Run: headless pygame with SDL's dummy video driver; simulated clock (each Clock.tick advances the game by its frame time, no real sleeping); random seed 0; keys injected as events and as key.get_pressed() state; no mouse input.
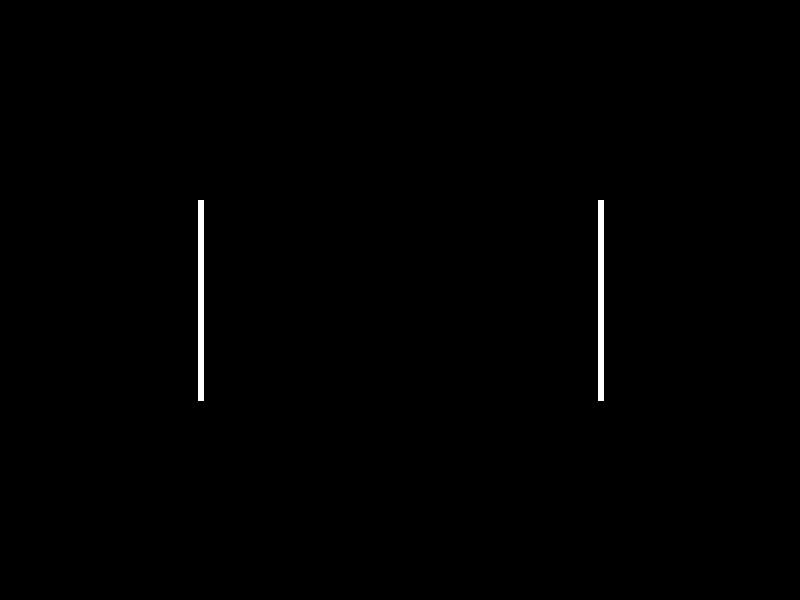
Frame 1 of 4 · flips 1–60 · no input
Frame 2 of 4 · flips 61–180 · tapped SPACE, RETURN · held RIGHT (→), D · screen unchanged from frame 1, image omitted
Frame 3 of 4 · flips 181–300 · held DOWN (↓), S · screen unchanged from frame 2, image omitted
Frame 4 of 4 · flips 301–420 · held LEFT (←), A, UP (↑), W · screen unchanged from frame 3, image omitted

The pygame program that drew these frames:

import pygame
import sys
white = (255, 255, 255)
size = (800, 600)
screen = pygame.display.set_mode(size)
pygame.display.set_caption("IA game")
pygame.display.flip()
clock = pygame.time.Clock()
color = (255, 255, 255)
running = True
while running:
    for event in pygame.event.get():
        if event.type == pygame.QUIT:
            sys.exit()
    pygame.draw.line(screen, white, [600,200], [600, 400], 6)
    pygame.draw.line(screen, white, [200,200], [200, 400], 6)


    pygame.display.flip()
    clock.tick(60)
pygame.quit()
